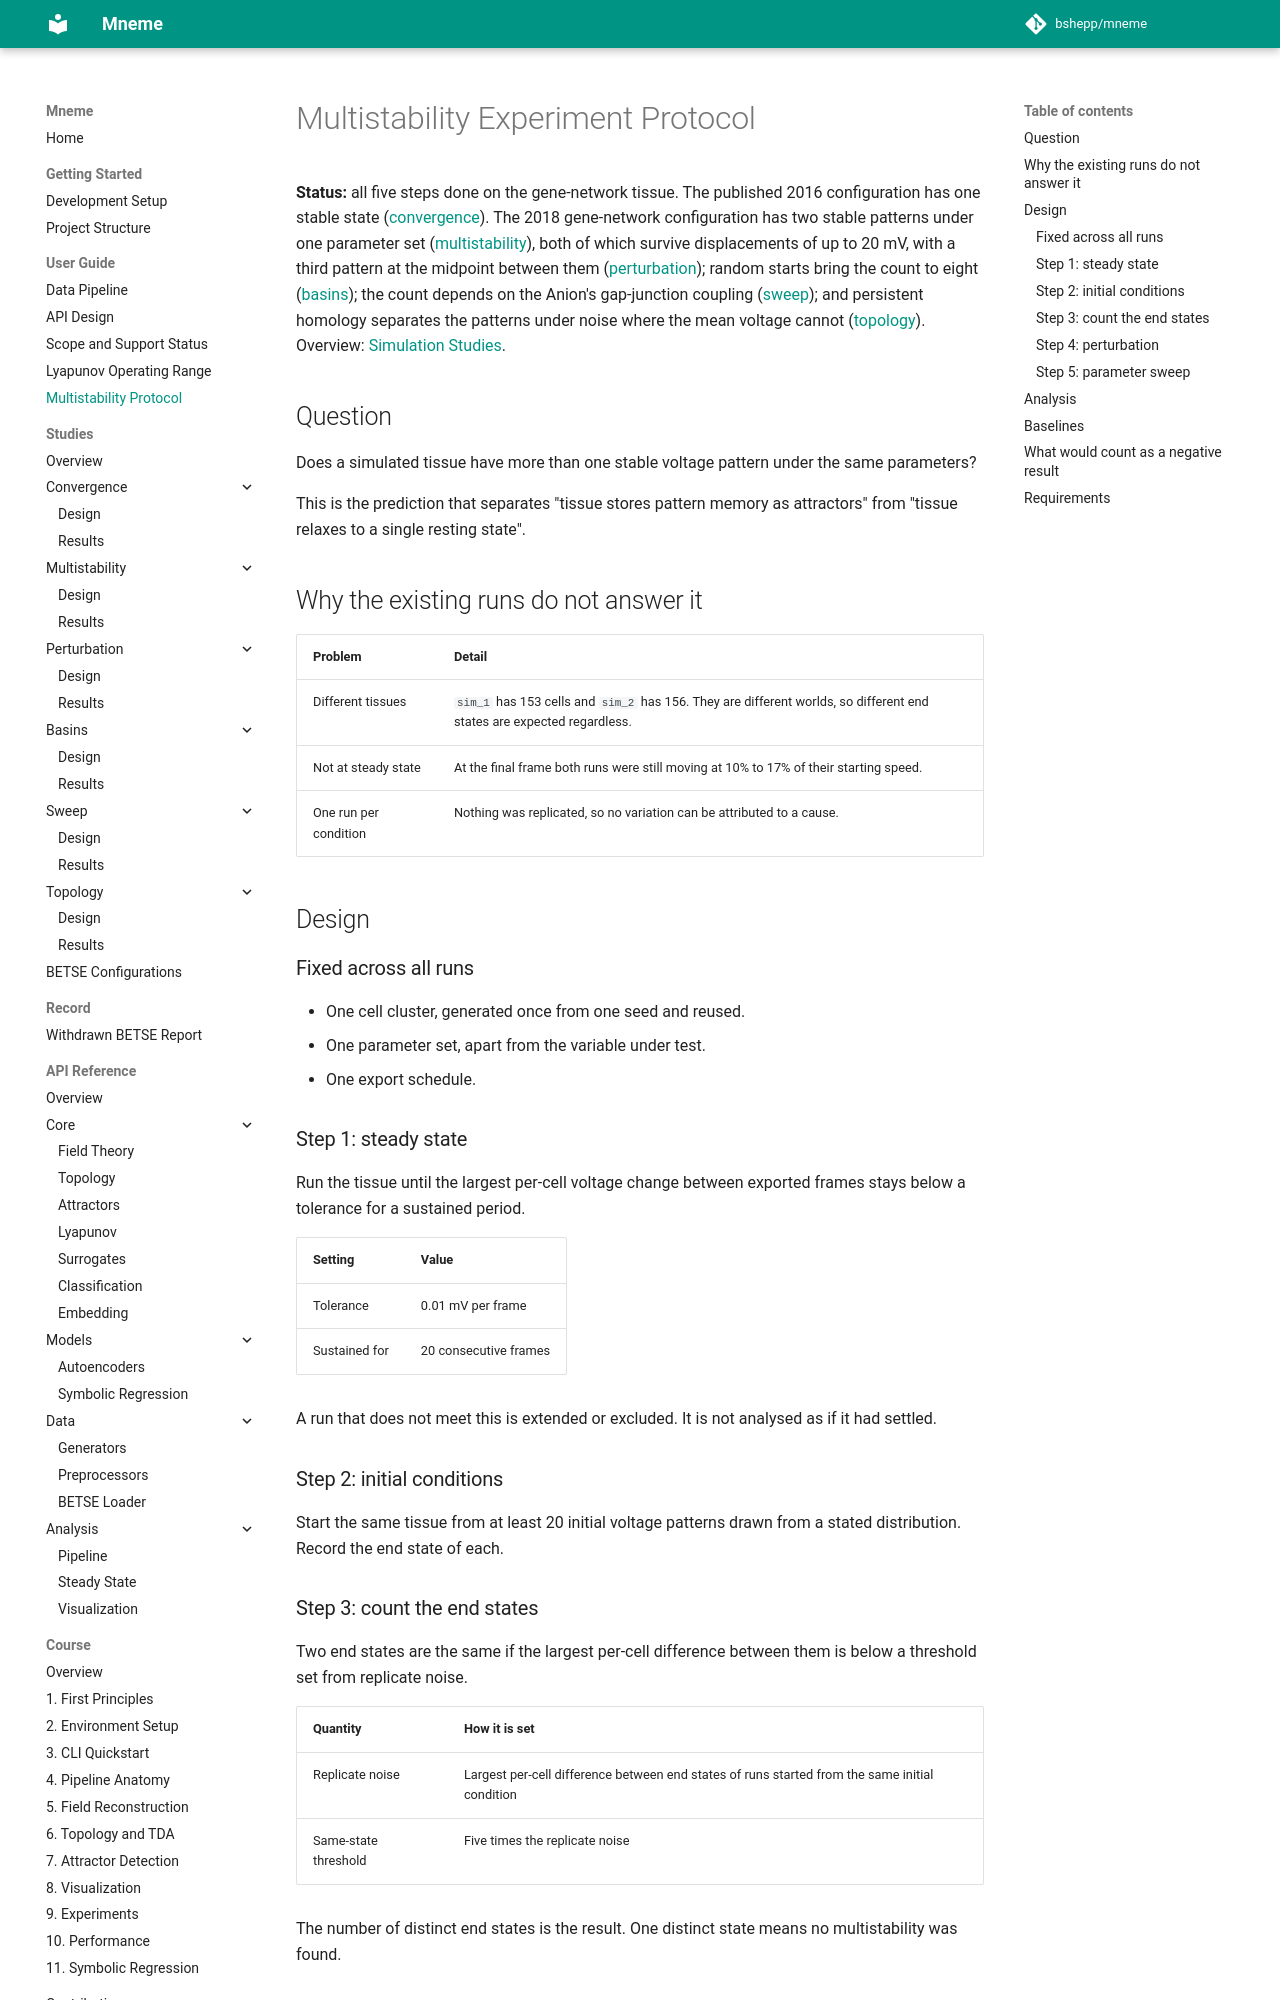

repository: bshepp/mneme · page: MULTISTABILITY_PROTOCOL/index.html · generator: mkdocs

# Multistability Experiment Protocol

**Status:** all five steps done on the gene-network tissue. The published 2016 configuration has one stable state ([convergence](studies/convergence/RESULTS.md)). The 2018 gene-network configuration has two stable patterns under one parameter set ([multistability](studies/multistability/RESULTS.md)), both of which survive displacements of up to 20 mV, with a third pattern at the midpoint between them ([perturbation](studies/perturbation/RESULTS.md)); random starts bring the count to eight ([basins](studies/basins/RESULTS.md)); the count depends on the Anion's gap-junction coupling ([sweep](studies/sweep/RESULTS.md)); and persistent homology separates the patterns under noise where the mean voltage cannot ([topology](studies/topology/RESULTS.md)). Overview: [Simulation Studies](studies.md).

## Question

Does a simulated tissue have more than one stable voltage pattern under the same parameters?

This is the prediction that separates "tissue stores pattern memory as attractors" from "tissue relaxes to a single resting state".

## Why the existing runs do not answer it

| Problem | Detail |
|---|---|
| Different tissues | `sim_1` has 153 cells and `sim_2` has 156. They are different worlds, so different end states are expected regardless. |
| Not at steady state | At the final frame both runs were still moving at 10% to 17% of their starting speed. |
| One run per condition | Nothing was replicated, so no variation can be attributed to a cause. |

## Design

### Fixed across all runs

- One cell cluster, generated once from one seed and reused.
- One parameter set, apart from the variable under test.
- One export schedule.

### Step 1: steady state

Run the tissue until the largest per-cell voltage change between exported frames stays below a tolerance for a sustained period.

| Setting | Value |
|---|---|
| Tolerance | 0.01 mV per frame |
| Sustained for | 20 consecutive frames |

A run that does not meet this is extended or excluded. It is not analysed as if it had settled.

### Step 2: initial conditions

Start the same tissue from at least 20 initial voltage patterns drawn from a stated distribution. Record the end state of each.
